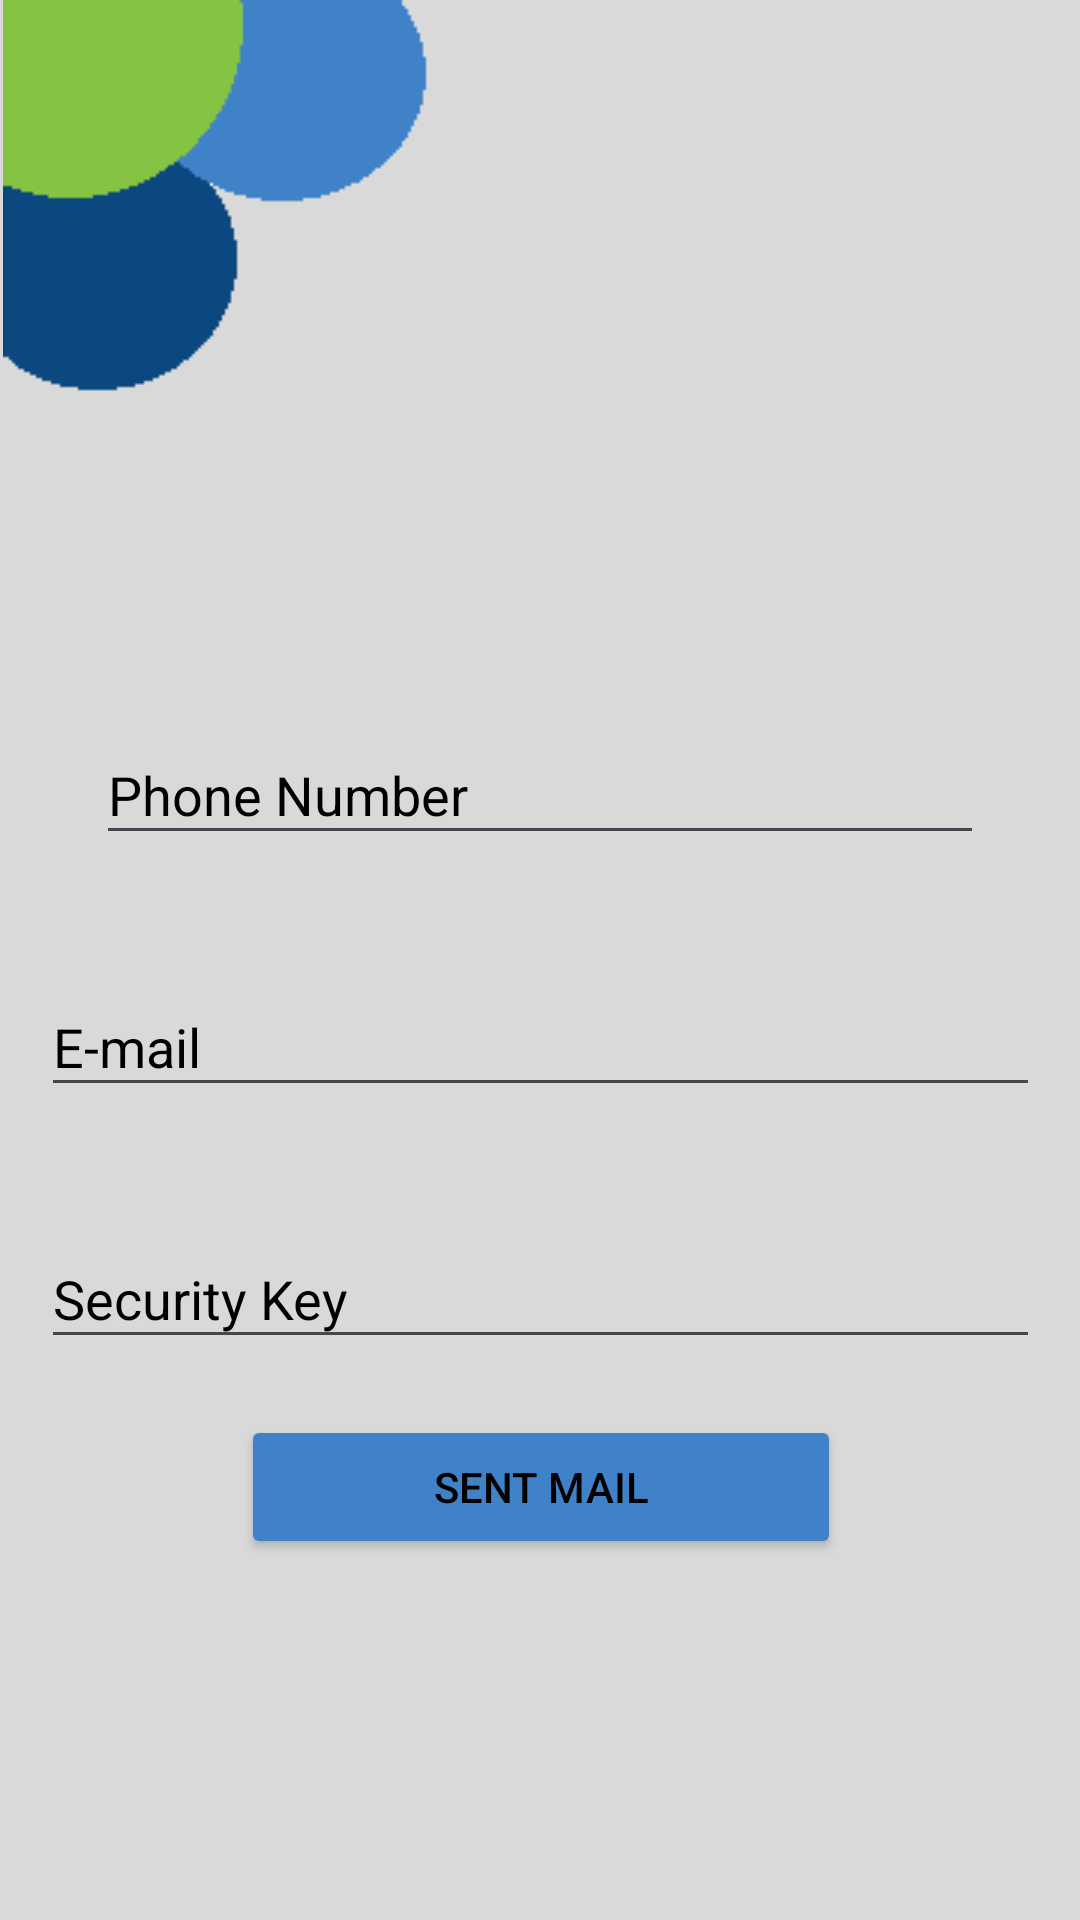

Produce the Android XML layout that renders to this screen, including the resource entries it uses.
<!-- AndroidManifest.xml: application theme Theme.cellcelly -->
<!-- res/layout/forgot_password.xml -->
<?xml version="1.0" encoding="utf-8"?>
<androidx.constraintlayout.widget.ConstraintLayout xmlns:android="http://schemas.android.com/apk/res/android"
    xmlns:app="http://schemas.android.com/apk/res-auto"
    xmlns:tools="http://schemas.android.com/tools"
    android:layout_width="match_parent"
    android:layout_height="match_parent"
    android:background="#D9D9D9">


    <Button
        android:id="@+id/buttonSendMail"
        android:layout_width="200dp"
        android:layout_height="wrap_content"
        android:backgroundTint="#4082c7"
        android:text="@string/sent_mail"
        android:textColor="@color/black"
        app:layout_constraintBottom_toBottomOf="parent"
        app:layout_constraintEnd_toEndOf="@+id/textSecurityKey"
        app:layout_constraintHorizontal_bias="0.5"
        app:layout_constraintStart_toStartOf="@+id/textSecurityKey"
        app:layout_constraintTop_toBottomOf="@+id/textSecurityKey"
        app:layout_constraintVertical_bias="0.135" />

    <ImageView
        android:id="@+id/imageView4"
        android:layout_width="wrap_content"
        android:layout_height="wrap_content"
        android:layout_marginStart="1dp"
        app:layout_constraintStart_toStartOf="parent"
        app:layout_constraintTop_toTopOf="parent"
        app:srcCompat="@drawable/screenshot_2023_08_04_112227" />

    <ImageView
        android:id="@+id/imageView3"
        android:layout_width="228dp"
        android:layout_height="0dp"
        android:layout_marginTop="43dp"
        android:layout_marginBottom="47dp"
        app:layout_constraintBottom_toTopOf="@+id/textPhoneNumber"
        app:layout_constraintEnd_toEndOf="parent"
        app:layout_constraintStart_toStartOf="parent"
        app:layout_constraintTop_toTopOf="@+id/imageView4"
        app:srcCompat="@drawable/logo" />

    <EditText
        android:id="@+id/textPhoneNumber"
        android:layout_width="0dp"
        android:layout_height="43dp"
        android:layout_marginStart="32dp"
        android:layout_marginTop="75dp"
        android:layout_marginEnd="32dp"
        android:ems="10"
        android:hint="@string/phone_number"
        android:inputType="number"
        android:textColorHint="@color/black"
        app:layout_constraintEnd_toEndOf="parent"
        app:layout_constraintStart_toStartOf="parent"
        app:layout_constraintTop_toBottomOf="@+id/imageView4" />

    <EditText
        android:id="@+id/textEmail"
        android:layout_width="333dp"
        android:layout_height="43dp"
        android:layout_marginStart="16dp"
        android:layout_marginTop="41dp"
        android:layout_marginEnd="16dp"
        android:ems="10"
        android:hint="@string/e_mail"
        android:inputType="text"
        android:textColorHint="@color/black"
        app:layout_constraintEnd_toEndOf="@+id/textPhoneNumber"
        app:layout_constraintHorizontal_bias="0.5"
        app:layout_constraintStart_toStartOf="@+id/textPhoneNumber"
        app:layout_constraintTop_toBottomOf="@+id/textPhoneNumber" />

    <EditText
        android:id="@+id/textSecurityKey"
        android:layout_width="333dp"
        android:layout_height="43dp"
        android:layout_marginTop="41dp"
        android:ems="10"
        android:hint="@string/security_key"
        android:inputType="text"
        android:textColorHint="@color/black"
        app:layout_constraintEnd_toEndOf="@+id/textEmail"
        app:layout_constraintHorizontal_bias="0.5"
        app:layout_constraintStart_toStartOf="@+id/textEmail"
        app:layout_constraintTop_toBottomOf="@+id/textEmail" />
</androidx.constraintlayout.widget.ConstraintLayout>
<!-- resources referenced by this layout -->
<resources>
  <color name="black">#FF000000</color>
  <!-- drawable logo: jpg bitmap (mipmap-xxhdpi, 4350 bytes) -->
  <!-- drawable screenshot_2023_08_04_112227: png bitmap (drawable-v24, 1130 bytes) -->
  <string name="e_mail">E-mail</string>
  <string name="phone_number">Phone Number</string>
  <string name="security_key">Security Key</string>
  <string name="sent_mail">Sent Mail</string>
  <style name="Theme.cellcelly" parent="Theme.Material3.Light.NoActionBar">
          
  
          <item name="colorPrimary">@color/purple_500</item>
          <item name="colorPrimaryVariant">@color/purple_700</item>
          <item name="colorOnPrimary">@color/white</item>
          
          <item name="colorSecondary">@color/teal_200</item>
          <item name="colorSecondaryVariant">@color/teal_700</item>
          <item name="colorOnSecondary">@color/black</item>
          
          <item name="android:statusBarColor" tools:targetApi="l">@color/gray</item>
          
      </style>
  <color name="purple_500">#FF000000</color>
  <color name="purple_700">#FF3700B3</color>
  <color name="white">#FFFFFFFF</color>
  <color name="teal_200">#FF03DAC5</color>
  <color name="teal_700">#FF018786</color>
  <color name="gray">#D9D9D9</color>
</resources>
